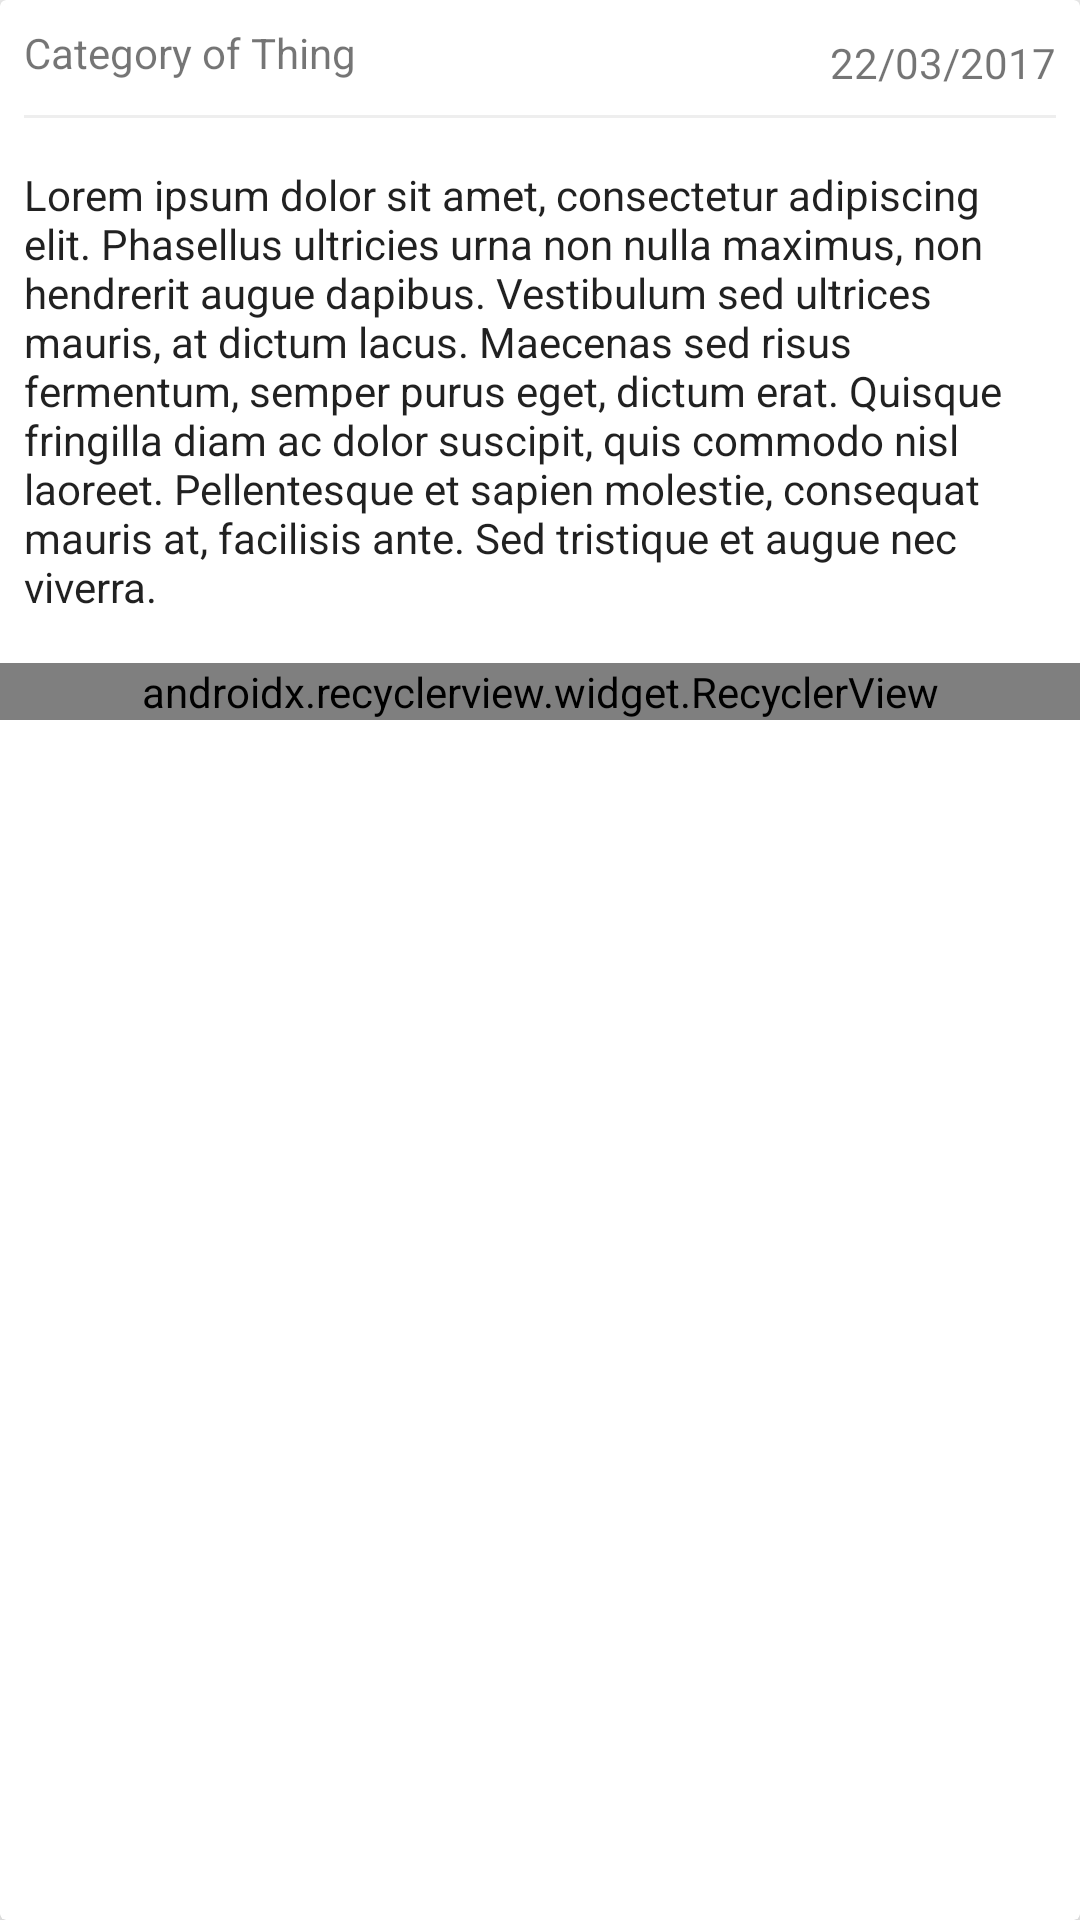

Write the Android layout XML for this screen, with the resource values it uses.
<!-- AndroidManifest.xml: application theme AppTheme.Base -->
<!-- res/layout/view_card_my_thing_description.xml -->
<?xml version="1.0" encoding="utf-8"?>
<android.support.v7.widget.CardView xmlns:android="http://schemas.android.com/apk/res/android"
    xmlns:app="http://schemas.android.com/apk/res-auto"
    xmlns:card_view="http://schemas.android.com/apk/res-auto"
    android:layout_width="match_parent"
    android:layout_height="wrap_content"
    android:layout_centerHorizontal="true"
    android:layout_centerInParent="true"
    android:layout_gravity="center_horizontal"
    xmlns:tools="http://schemas.android.com/tools"
    card_view:cardCornerRadius="2dp"
    card_view:cardElevation="8dp"
    card_view:cardMaxElevation="8dp"
    android:orientation="horizontal"
    android:layout_marginTop="20dp"
    android:layout_marginStart="8dp"
    android:layout_marginEnd="8dp"
    android:layout_marginBottom="8dp"
    android:animateLayoutChanges="true"
    android:clickable="true"
    android:id="@+id/card_myThing_description">

    <LinearLayout
        android:id="@+id/card_myThing_description.layout"
        android:layout_width="match_parent"
        android:layout_height="wrap_content"
        android:orientation="vertical"
        android:visibility="visible"
        >

        <TextView
            android:id="@+id/card_myThing_description.tvCategory"
            android:layout_width="wrap_content"
            android:layout_height="wrap_content"
            android:text="Category of Thing"
            android:layout_margin="8dp"
            />

        <TextView
            android:id="@+id/card_myThing_description.tvDate"
            android:layout_width="wrap_content"
            android:layout_height="wrap_content"
            android:layout_marginTop="-24dp"
            android:text="22/03/2017"
            android:layout_marginStart="8dp"
            android:layout_marginEnd="8dp"
            android:layout_gravity="right"
            />


        <View
            android:id="@+id/separator"
            android:layout_width="match_parent"
            android:layout_height="1dp"
            android:background="@color/grey2"
            android:layout_margin="8dp"/>

        <TextView
            android:id="@+id/card_myThing_description.tvDescription"
            android:layout_width="wrap_content"
            android:layout_height="wrap_content"
            android:layout_margin="8dp"
            android:text="@string/lorem"
            android:textAppearance="@style/TextAppearance.AppCompat.Body1" />



        <android.support.v7.widget.RecyclerView
            android:id="@+id/card_myThing_description.hashTagRecyclerView"
            android:layout_width="match_parent"
            android:layout_height="wrap_content"
            android:orientation="horizontal"
            android:layout_marginTop="8dp"
            android:layout_marginBottom="8dp"
            app:layoutManager="android.support.v7.widget.LinearLayoutManager"
            tools:listitem="@layout/view_hashtag"
            />

        <Button
            android:id="@+id/card_myThing_description.btnChange"
            style="@style/Widget.AppCompat.Button.ButtonBar.AlertDialog"
            android:layout_width="wrap_content"
            android:layout_height="wrap_content"
            android:layout_gravity="right"
            android:layout_marginRight="8dp"
            android:layout_marginLeft="8dp"
            android:text="Change"
            android:visibility="gone" />

        <Button
            android:id="@+id/card_myThing_description.btnDelete"
            style="@style/Widget.AppCompat.Button.ButtonBar.AlertDialog"
            android:layout_width="wrap_content"
            android:layout_height="wrap_content"
            android:layout_gravity="left"
            android:layout_marginTop="-48dp"
            android:layout_marginLeft="8dp"
            android:layout_marginRight="8dp"
            android:text="Delete"
            android:visibility="gone" />

    </LinearLayout>

</android.support.v7.widget.CardView>
<!-- res/layout/view_hashtag.xml (included above) -->
<?xml version="1.0" encoding="utf-8"?>
<LinearLayout xmlns:android="http://schemas.android.com/apk/res/android"
    android:orientation="vertical"
    android:layout_width="wrap_content"
    android:layout_height="wrap_content">


    <TextView
        android:id="@+id/view_hashtag"
        android:layout_marginStart="4dp"
        android:layout_marginEnd="4dp"
        android:padding="4dp"
        android:layout_width="wrap_content"
        android:layout_height="wrap_content"
        android:text="#Hashtag"
        android:background="@drawable/shape_bg_bubble"
        />
</LinearLayout>
<!-- resources referenced by this layout -->
<resources>
  <color name="grey2">#eeeeee</color>
  <!-- drawable shape_bg_bubble (drawable) -->
  <shape xmlns:android="http://schemas.android.com/apk/res/android"
      android:shape="rectangle"
      android:useLevel="false"
      android:thickness="9dp"
      android:innerRadius="0dp"
      >
      <solid android:color="@color/grey" />
      <corners android:radius="4dp" />
  
  </shape>
  <string name="lorem">Lorem ipsum dolor sit amet, consectetur adipiscing elit. Phasellus ultricies urna non nulla maximus, non hendrerit augue dapibus. Vestibulum sed ultrices mauris, at dictum lacus. Maecenas sed risus fermentum, semper purus eget, dictum erat. Quisque fringilla diam ac dolor suscipit, quis commodo nisl laoreet. Pellentesque et sapien molestie, consequat mauris at, facilisis ante. Sed tristique et augue nec viverra. </string>
  <style name="AppTheme.Base" parent="Root.Theme">
          
  
          <item name="colorPrimary">@color/colorPrimary</item>
          <item name="colorPrimaryDark">@color/colorPrimaryDark</item>
          <item name="colorAccent">@color/colorAccent</item>
  
  
          <item name="windowActionBar">false</item>
          <item name="android:windowNoTitle">true</item>
  
      </style>
  <color name="grey">#e0e0e0</color>
  <style name="Root.Theme" parent="Theme.AppCompat.Light.NoActionBar" />
  <color name="colorPrimary">#03A9F4</color>
  <color name="colorPrimaryDark">#000000</color>
  <color name="colorAccent">#f57c00</color>
</resources>
